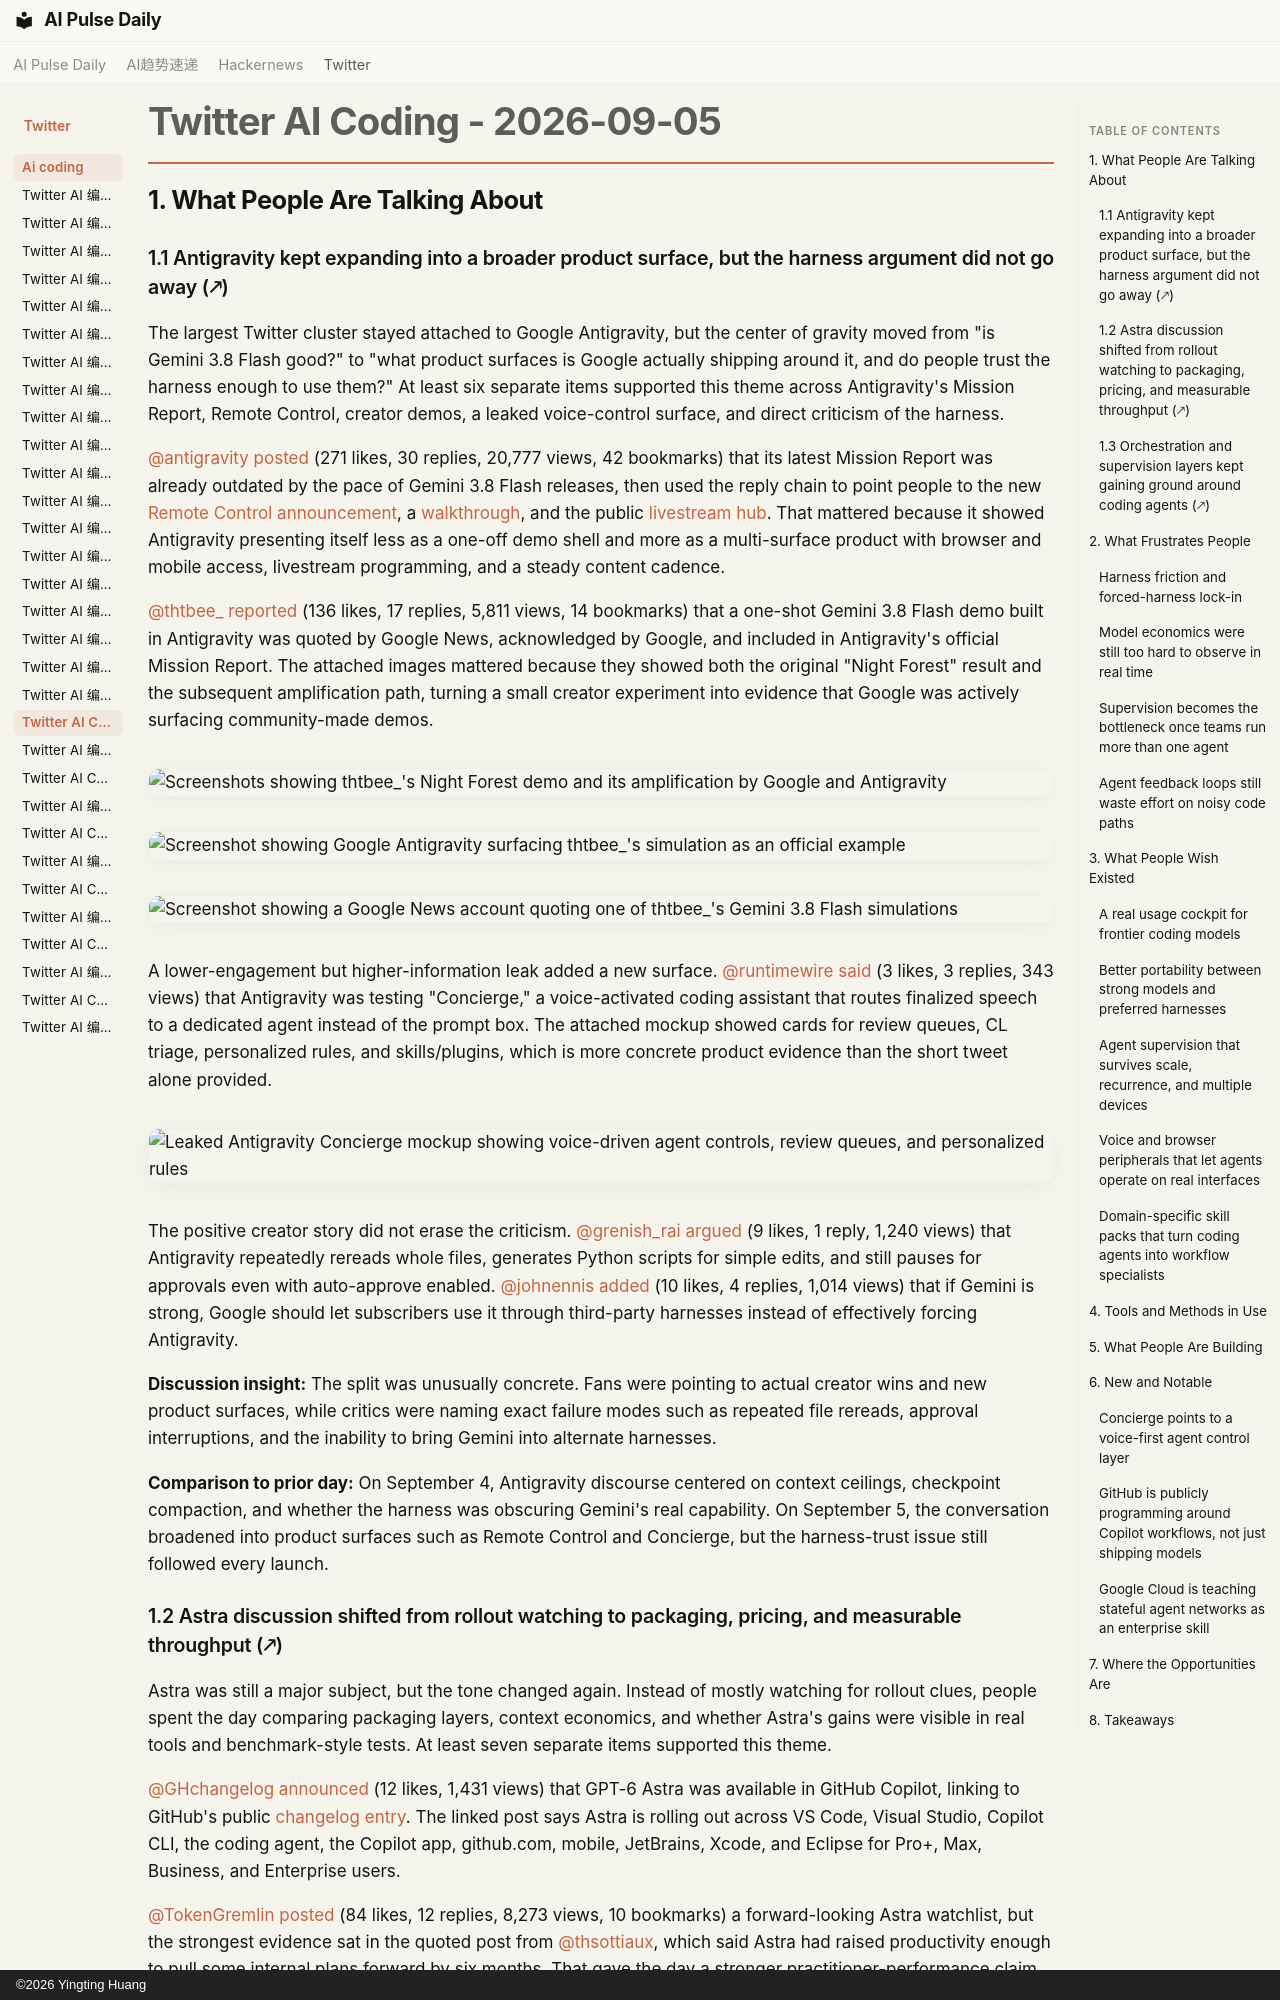

repository: vibewatch/vibewatch.github.io · page: twitter/ai-coding/2026-09-05/index.html · generator: mkdocs · copyright: ©2026 Yingting Huang

# Twitter AI Coding - 2026-09-05

## 1. What People Are Talking About

### 1.1 Antigravity kept expanding into a broader product surface, but the harness argument did not go away (🡕)

The largest Twitter cluster stayed attached to Google Antigravity, but the center of gravity moved from "is Gemini 3.8 Flash good?" to "what product surfaces is Google actually shipping around it, and do people trust the harness enough to use them?" At least six separate items supported this theme across Antigravity's Mission Report, Remote Control, creator demos, a leaked voice-control surface, and direct criticism of the harness.

[@antigravity](https://x.com/antigravity) [posted](https://x.com/antigravity/status/2095966833794863451) (271 likes, 30 replies, 20,777 views, 42 bookmarks) that its latest Mission Report was already outdated by the pace of Gemini 3.8 Flash releases, then used the reply chain to point people to the new [Remote Control announcement](https://x.com/antigravity/status/2090853908138676507?s=20), a [walkthrough](https://youtu.be/8QGW7ePYepE?si=VKO0q0A3Iyy82O0l), and the public [livestream hub](https://www.youtube.com/@googleantigravity/streams). That mattered because it showed Antigravity presenting itself less as a one-off demo shell and more as a multi-surface product with browser and mobile access, livestream programming, and a steady content cadence.

[@thtbee_](https://x.com/thtbee_) [reported](https://x.com/thtbee_/status/2095988473476075693) (136 likes, 17 replies, 5,811 views, 14 bookmarks) that a one-shot Gemini 3.8 Flash demo built in Antigravity was quoted by Google News, acknowledged by Google, and included in Antigravity's official Mission Report. The attached images mattered because they showed both the original "Night Forest" result and the subsequent amplification path, turning a small creator experiment into evidence that Google was actively surfacing community-made demos.

![Screenshots showing thtbee_'s Night Forest demo and its amplification by Google and Antigravity](https://pbs.twimg.com/media/HRZyWFjakAAa1Fg.jpg)

![Screenshot showing Google Antigravity surfacing thtbee_'s simulation as an official example](https://pbs.twimg.com/media/HRZyZMRacAAF_qE.jpg)

![Screenshot showing a Google News account quoting one of thtbee_'s Gemini 3.8 Flash simulations](https://pbs.twimg.com/media/HRZyZxPaoAAxtrT.jpg)

A lower-engagement but higher-information leak added a new surface. [@runtimewire](https://x.com/runtimewire) [said](https://x.com/runtimewire/status/2096006817595941002) (3 likes, 3 replies, 343 views) that Antigravity was testing "Concierge," a voice-activated coding assistant that routes finalized speech to a dedicated agent instead of the prompt box. The attached mockup showed cards for review queues, CL triage, personalized rules, and skills/plugins, which is more concrete product evidence than the short tweet alone provided.

![Leaked Antigravity Concierge mockup showing voice-driven agent controls, review queues, and personalized rules](https://pbs.twimg.com/media/HRaDDKPWkAAOeG-.jpg)

The positive creator story did not erase the criticism. [@grenish_rai](https://x.com/grenish_rai) [argued](https://x.com/grenish_rai/status/2095973989181169992) (9 likes, 1 reply, 1,240 views) that Antigravity repeatedly rereads whole files, generates Python scripts for simple edits, and still pauses for approvals even with auto-approve enabled. [@johnennis](https://x.com/johnennis) [added](https://x.com/johnennis/status/2095932349213024286) (10 likes, 4 replies, 1,014 views) that if Gemini is strong, Google should let subscribers use it through third-party harnesses instead of effectively forcing Antigravity.

**Discussion insight:** The split was unusually concrete. Fans were pointing to actual creator wins and new product surfaces, while critics were naming exact failure modes such as repeated file rereads, approval interruptions, and the inability to bring Gemini into alternate harnesses.

**Comparison to prior day:** On September 4, Antigravity discourse centered on context ceilings, checkpoint compaction, and whether the harness was obscuring Gemini's real capability. On September 5, the conversation broadened into product surfaces such as Remote Control and Concierge, but the harness-trust issue still followed every launch.
